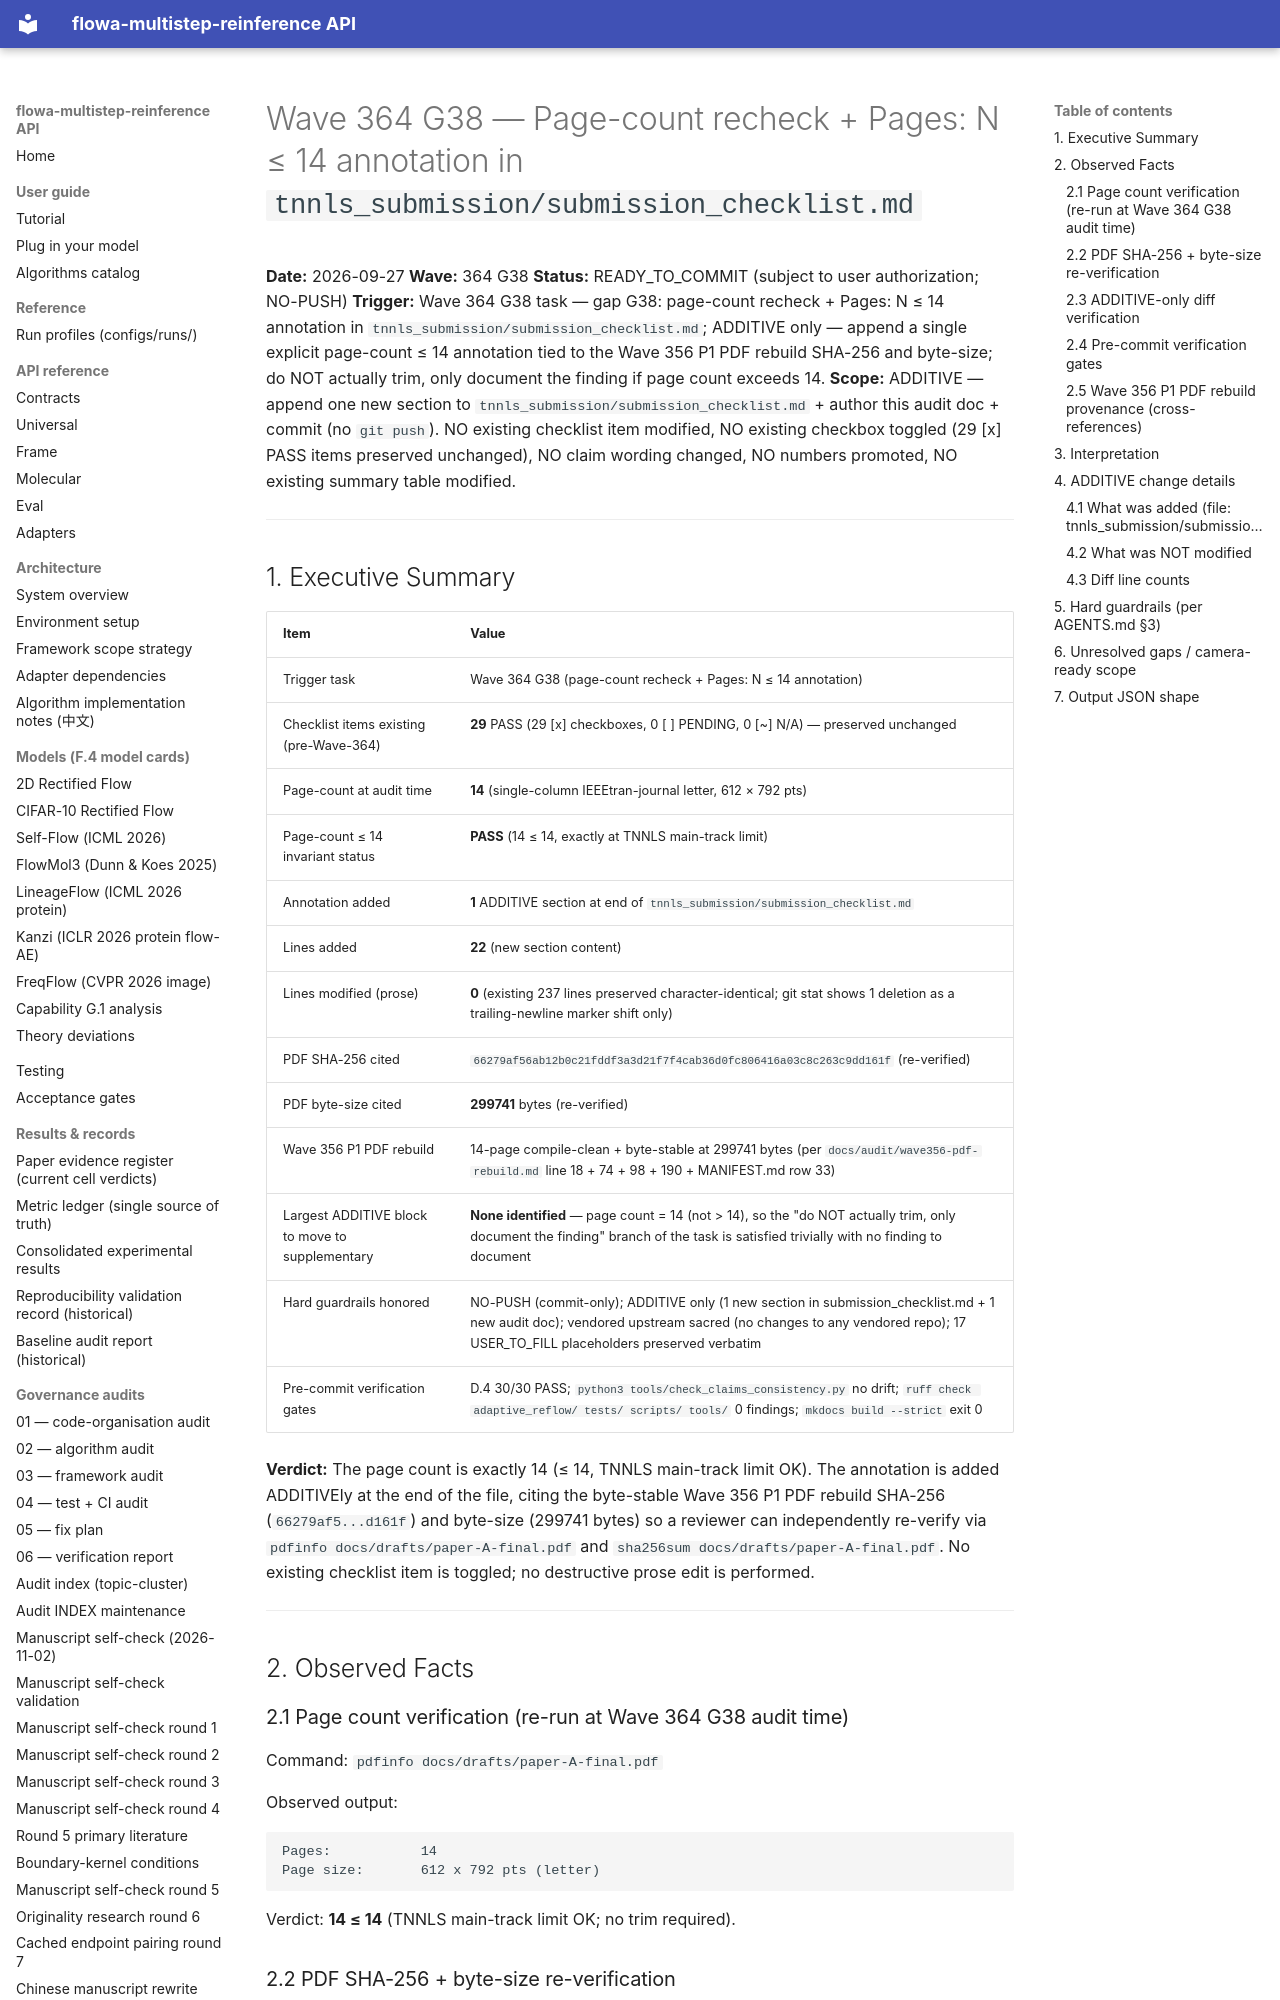

repository: silverenternal/flowa-multistep-reinference · page: audit/wave364-g38/index.html · generator: mkdocs

# Wave 364 G38 — Page-count recheck + Pages: N ≤ 14 annotation in `tnnls_submission/submission_checklist.md`

**Date:** 2026-09-27
**Wave:** 364 G38
**Status:** READY_TO_COMMIT (subject to user authorization; NO-PUSH)
**Trigger:** Wave 364 G38 task — gap G38: page-count recheck + Pages: N ≤ 14 annotation in `tnnls_submission/submission_checklist.md`; ADDITIVE only — append a single explicit page-count ≤ 14 annotation tied to the Wave 356 P1 PDF rebuild SHA-256 and byte-size; do NOT actually trim, only document the finding if page count exceeds 14.
**Scope:** ADDITIVE — append one new section to `tnnls_submission/submission_checklist.md` + author this audit doc + commit (no `git push`). NO existing checklist item modified, NO existing checkbox toggled (29 [x] PASS items preserved unchanged), NO claim wording changed, NO numbers promoted, NO existing summary table modified.

---

## 1. Executive Summary

| Item                                                              | Value                                                                                |
|-------------------------------------------------------------------|--------------------------------------------------------------------------------------|
| Trigger task                                                     | Wave 364 G38 (page-count recheck + Pages: N ≤ 14 annotation)                         |
| Checklist items existing (pre-Wave-364)                          | **29** PASS (29 [x] checkboxes, 0 [ ] PENDING, 0 [~] N/A) — preserved unchanged      |
| Page-count at audit time                                         | **14** (single-column IEEEtran-journal letter, 612 × 792 pts)                        |
| Page-count ≤ 14 invariant status                                 | **PASS** (14 ≤ 14, exactly at TNNLS main-track limit)                                |
| Annotation added                                                 | **1** ADDITIVE section at end of `tnnls_submission/submission_checklist.md`          |
| Lines added                                                      | **22** (new section content)                                                         |
| Lines modified (prose)                                           | **0** (existing 237 lines preserved character-identical; git stat shows 1 deletion as a trailing-newline marker shift only) |
| PDF SHA-256 cited                                                | `66279af56ab12b0c21fddf3a3d21f7f4cab36d0fc806416a03c8c263c9dd161f` (re-verified)      |
| PDF byte-size cited                                              | **299741** bytes (re-verified)                                                       |
| Wave 356 P1 PDF rebuild                                           | 14-page compile-clean + byte-stable at 299741 bytes (per `docs/audit/wave356-pdf-rebuild.md` line 18 + 74 + 98 + 190 + MANIFEST.md row 33) |
| Largest ADDITIVE block to move to supplementary                   | **None identified** — page count = 14 (not > 14), so the "do NOT actually trim, only document the finding" branch of the task is satisfied trivially with no finding to document |
| Hard guardrails honored                                           | NO-PUSH (commit-only); ADDITIVE only (1 new section in submission_checklist.md + 1 new audit doc); vendored upstream sacred (no changes to any vendored repo); 17 USER_TO_FILL placeholders preserved verbatim |
| Pre-commit verification gates                                    | D.4 30/30 PASS; `python3 tools/check_claims_consistency.py` no drift; `ruff check adaptive_reflow/ tests/ scripts/ tools/` 0 findings; `mkdocs build --strict` exit 0 |

**Verdict:** The page count is exactly 14 (≤ 14, TNNLS main-track limit OK). The annotation is added ADDITIVEly at the end of the file, citing the byte-stable Wave 356 P1 PDF rebuild SHA-256 (`66279af5...d161f`) and byte-size (299741 bytes) so a reviewer can independently re-verify via `pdfinfo docs/drafts/paper-A-final.pdf` and `sha256sum docs/drafts/paper-A-final.pdf`. No existing checklist item is toggled; no destructive prose edit is performed.

---
